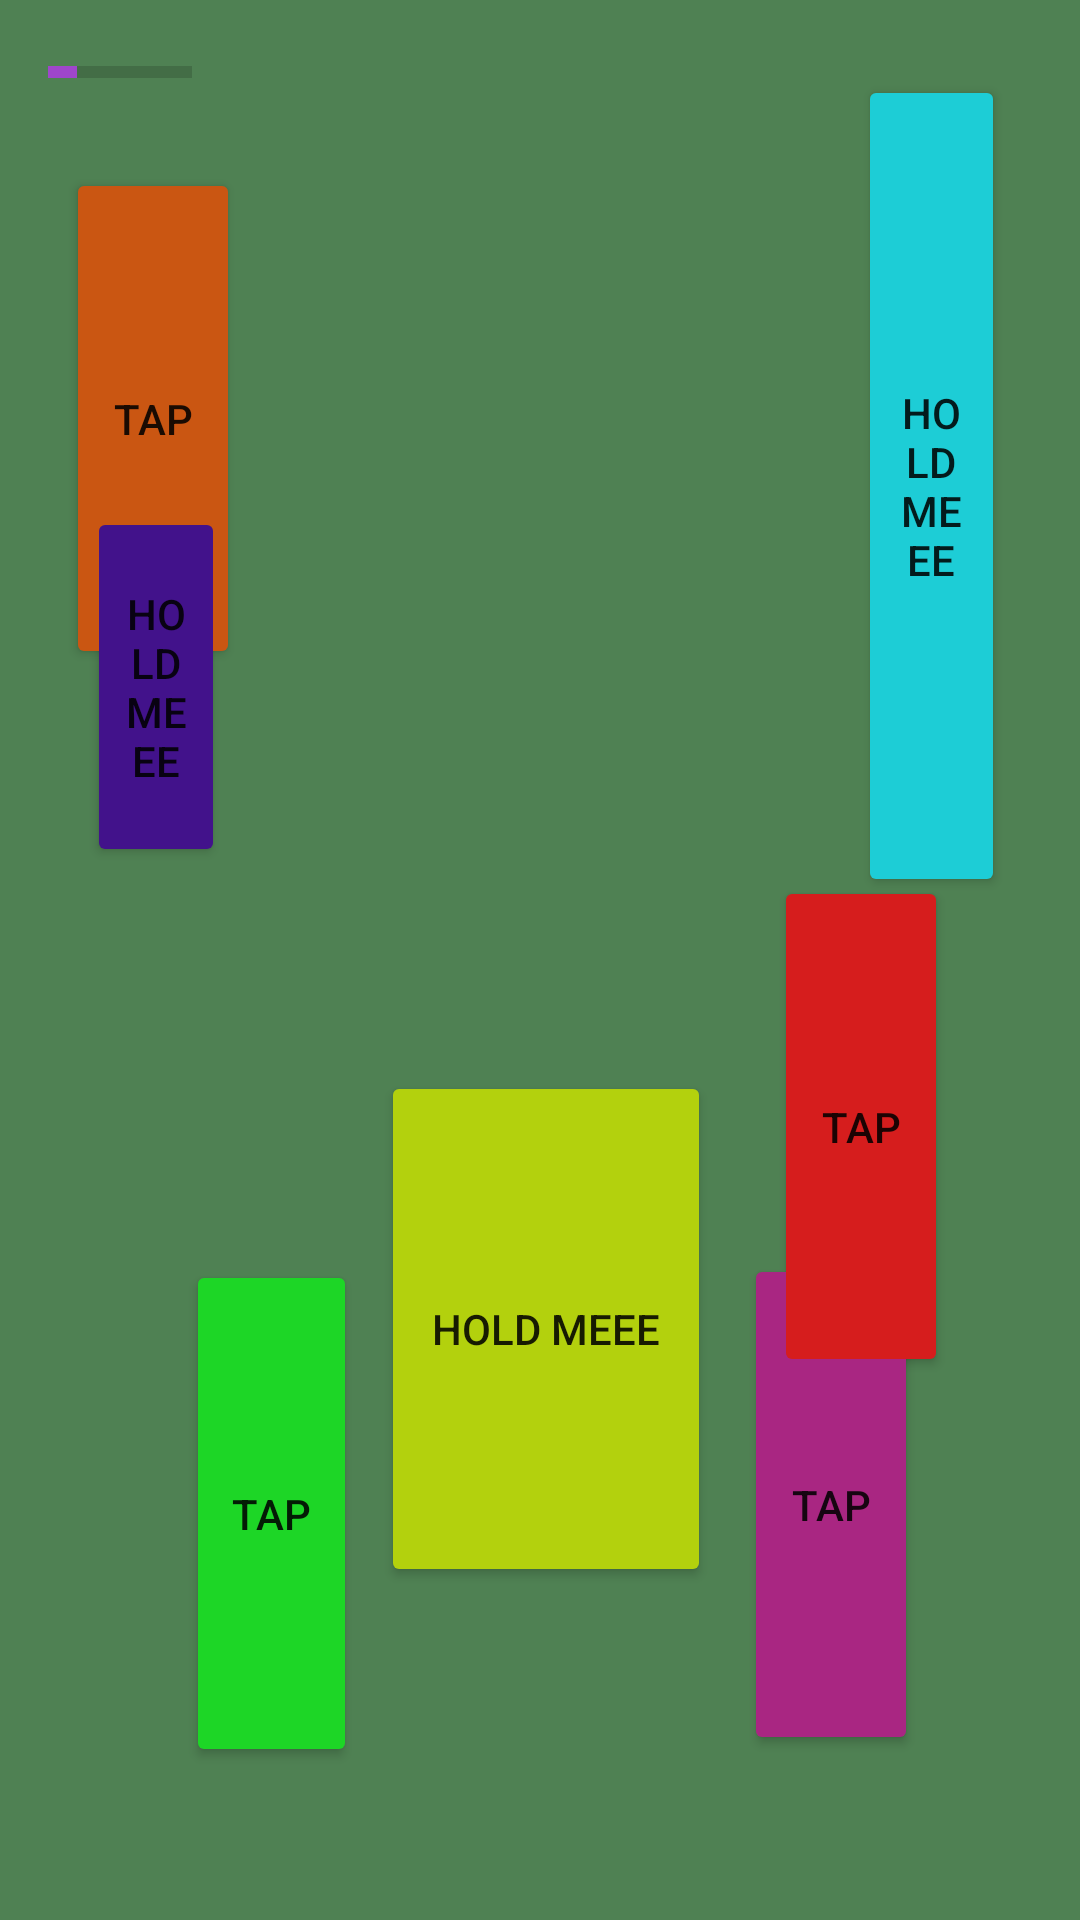

Android layout source for this screen:
<!-- AndroidManifest.xml: application theme AppTheme -->
<!-- res/layout/activity_mini_game2.xml -->
<?xml version="1.0" encoding="utf-8"?>
<RelativeLayout xmlns:android="http://schemas.android.com/apk/res/android"
    xmlns:app="http://schemas.android.com/apk/res-auto"
    xmlns:tools="http://schemas.android.com/tools"
    android:layout_width="match_parent"
    android:layout_height="match_parent"
    tools:context=".MathProblemsActivity"
    android:background="@color/colorPrimaryDark"
    android:orientation="vertical">

    <RelativeLayout
        android:id="@+id/operacionMatematica"
        android:layout_width="match_parent"
        android:layout_height="match_parent"
        android:layout_alignParentStart="true"
        android:layout_alignParentBottom="true"
        android:background="@color/colorPrimaryDark"
        android:gravity="center">


        <ProgressBar
            android:layout_width="wrap_content"
            android:layout_height="wrap_content"
            style="@android:style/Widget.DeviceDefault.ProgressBar.Horizontal"
            android:progress="20"
            android:layout_margin="16dp"
            />

        <Button
            android:id="@+id/botonPulsame"
            android:layout_width="134dp"
            android:layout_height="43dp"
            android:layout_alignParentStart="true"
            android:layout_alignParentTop="true"

            android:layout_alignParentEnd="true"
            android:layout_alignParentBottom="true"
            android:layout_marginStart="127dp"
            android:layout_marginTop="357dp"
            android:layout_marginEnd="123dp"
            android:layout_marginBottom="111dp"
            android:longClickable="true"
            android:text="Hold Meee"
            android:backgroundTint="#b3d10d"/>

        <Button
            android:id="@+id/botonTap1"
            android:layout_width="81dp"
            android:layout_height="40dp"
            android:layout_alignParentStart="true"
            android:layout_alignParentTop="true"
            android:layout_alignParentEnd="true"
            android:layout_alignParentBottom="true"
            android:layout_marginStart="62dp"
            android:layout_marginTop="420dp"
            android:layout_marginEnd="241dp"
            android:layout_marginBottom="51dp"
            android:text="TAP"
            android:backgroundTint="#1dd626"/>

        <Button
            android:id="@+id/botonTap2"
            android:layout_width="82dp"
            android:layout_height="38dp"
            android:layout_alignParentStart="true"
            android:layout_alignParentTop="true"
            android:layout_alignParentEnd="true"
            android:layout_alignParentBottom="true"
            android:layout_marginStart="248dp"
            android:layout_marginTop="418dp"
            android:layout_marginEnd="54dp"
            android:layout_marginBottom="55dp"
            android:text="TAP"
            android:backgroundTint="#a92682"/>

        <Button
            android:id="@+id/botonTap3"
            android:layout_width="82dp"
            android:layout_height="38dp"
            android:layout_alignParentStart="true"
            android:layout_alignParentTop="true"
            android:layout_alignParentEnd="true"
            android:layout_alignParentBottom="true"
            android:layout_marginStart="22dp"
            android:layout_marginTop="56dp"
            android:layout_marginEnd="280dp"
            android:layout_marginBottom="417dp"
            android:text="TAP"
            android:backgroundTint="#ca5612"/>

        <Button
            android:id="@+id/botonTap"
            android:layout_width="82dp"
            android:layout_height="38dp"
            android:layout_alignParentStart="true"
            android:layout_alignParentTop="true"
            android:layout_alignParentEnd="true"
            android:layout_alignParentBottom="true"
            android:layout_marginStart="258dp"
            android:layout_marginTop="292dp"
            android:layout_marginEnd="44dp"
            android:layout_marginBottom="181dp"
            android:text="TAP"
            android:backgroundTint="#d61d1d"
            />

        <Button
            android:id="@+id/botonPulsame2"
            android:layout_width="wrap_content"
            android:layout_height="145dp"
            android:layout_alignParentStart="true"
            android:layout_alignParentTop="true"
            android:backgroundTint="#1dcdd6"
            android:layout_alignParentEnd="true"
            android:layout_alignParentBottom="true"
            android:layout_marginStart="286dp"
            android:layout_marginTop="25dp"
            android:layout_marginEnd="25dp"
            android:layout_marginBottom="341dp"
            android:longClickable="true"
            android:text="Hold Meee" />

        <Button
            android:id="@+id/botonPulsame3"
            android:layout_width="wrap_content"
            android:layout_height="120dp"
            android:layout_alignParentStart="true"
            android:layout_alignParentTop="true"
            android:backgroundTint="#42128b"
            android:layout_alignParentEnd="true"
            android:layout_marginStart="29dp"
            android:layout_marginTop="169dp"
            android:layout_marginEnd="285dp"
            android:longClickable="true"
            android:text="Hold Meee" />


        <ImageView
            android:id="@+id/ShakeImageView"
            android:layout_width="50dp"
            android:layout_height="50dp"
            android:layout_alignParentStart="true"
            android:layout_alignParentTop="true"
            android:layout_marginStart="173dp"
            android:layout_marginTop="198dp" />



    </RelativeLayout>



</RelativeLayout>
<!-- resources referenced by this layout -->
<resources>
  <color name="colorPrimaryDark">#4f8153</color>
  <style name="AppTheme" parent="Theme.AppCompat.Light.DarkActionBar">
          
          <item name="colorPrimary">@color/colorPrimary</item>
          <item name="colorPrimaryDark">@color/colorPrimaryDark</item>
          <item name="colorAccent">@color/colorAccent</item>
  
      </style>
  <color name="colorPrimary">#73b37d</color>
  <color name="colorAccent">#e0ac41de</color>
</resources>
